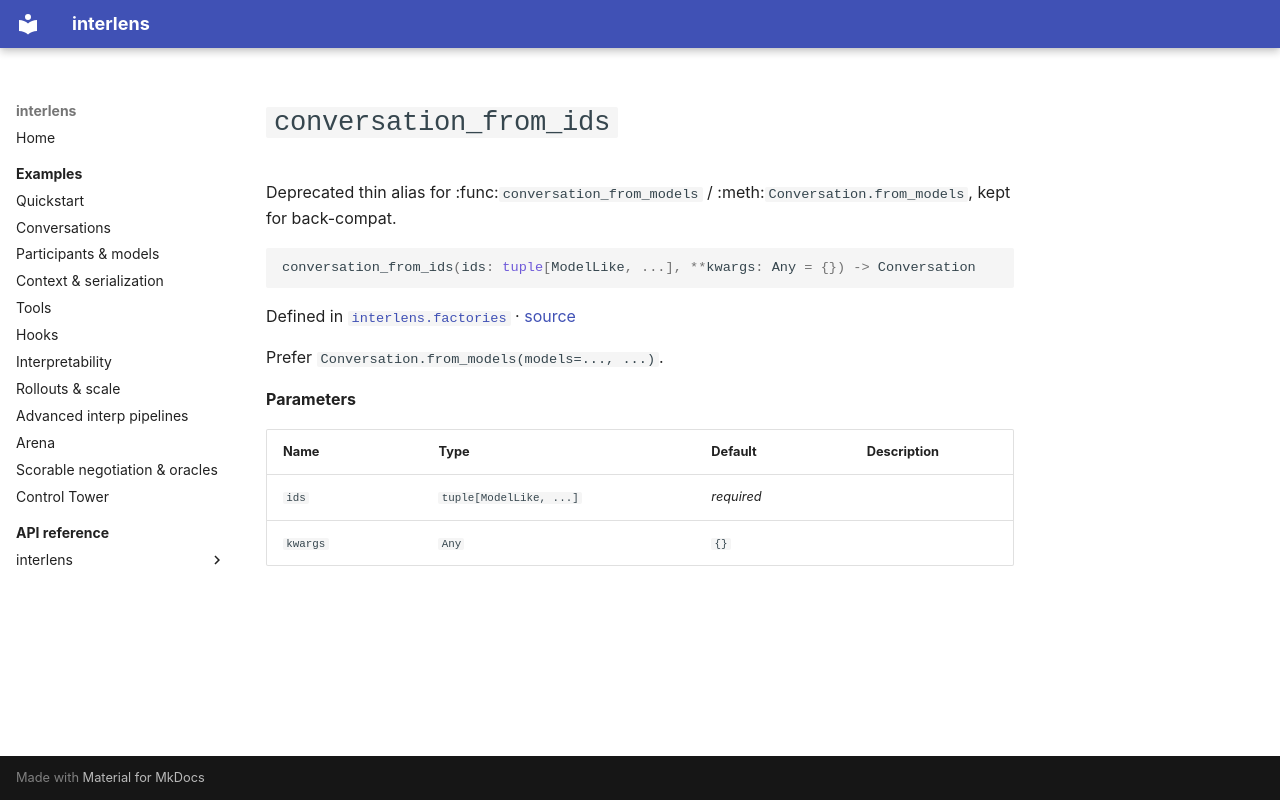

repository: Sid-MB/interlens · page: reference/interlens/factories/conversation_from_ids/index.html · generator: mkdocs

# `conversation_from_ids`

Deprecated thin alias for :func:`conversation_from_models` / :meth:`Conversation.from_models`, kept for back-compat.

```python
conversation_from_ids(ids: tuple[ModelLike, ...], **kwargs: Any = {}) -> Conversation
```

Defined in [`interlens.factories`](index.md) · [source](https://github.com/Sid-MB/interlens/blob/main/src/interlens/factories.py#L141-L146)

Prefer `Conversation.from_models(models=..., ...)`.

**Parameters**

| Name | Type | Default | Description |
|---|---|---|---|
| `ids` | `tuple[ModelLike, ...]` | *required* |  |
| `kwargs` | `Any` | `{}` |  |
